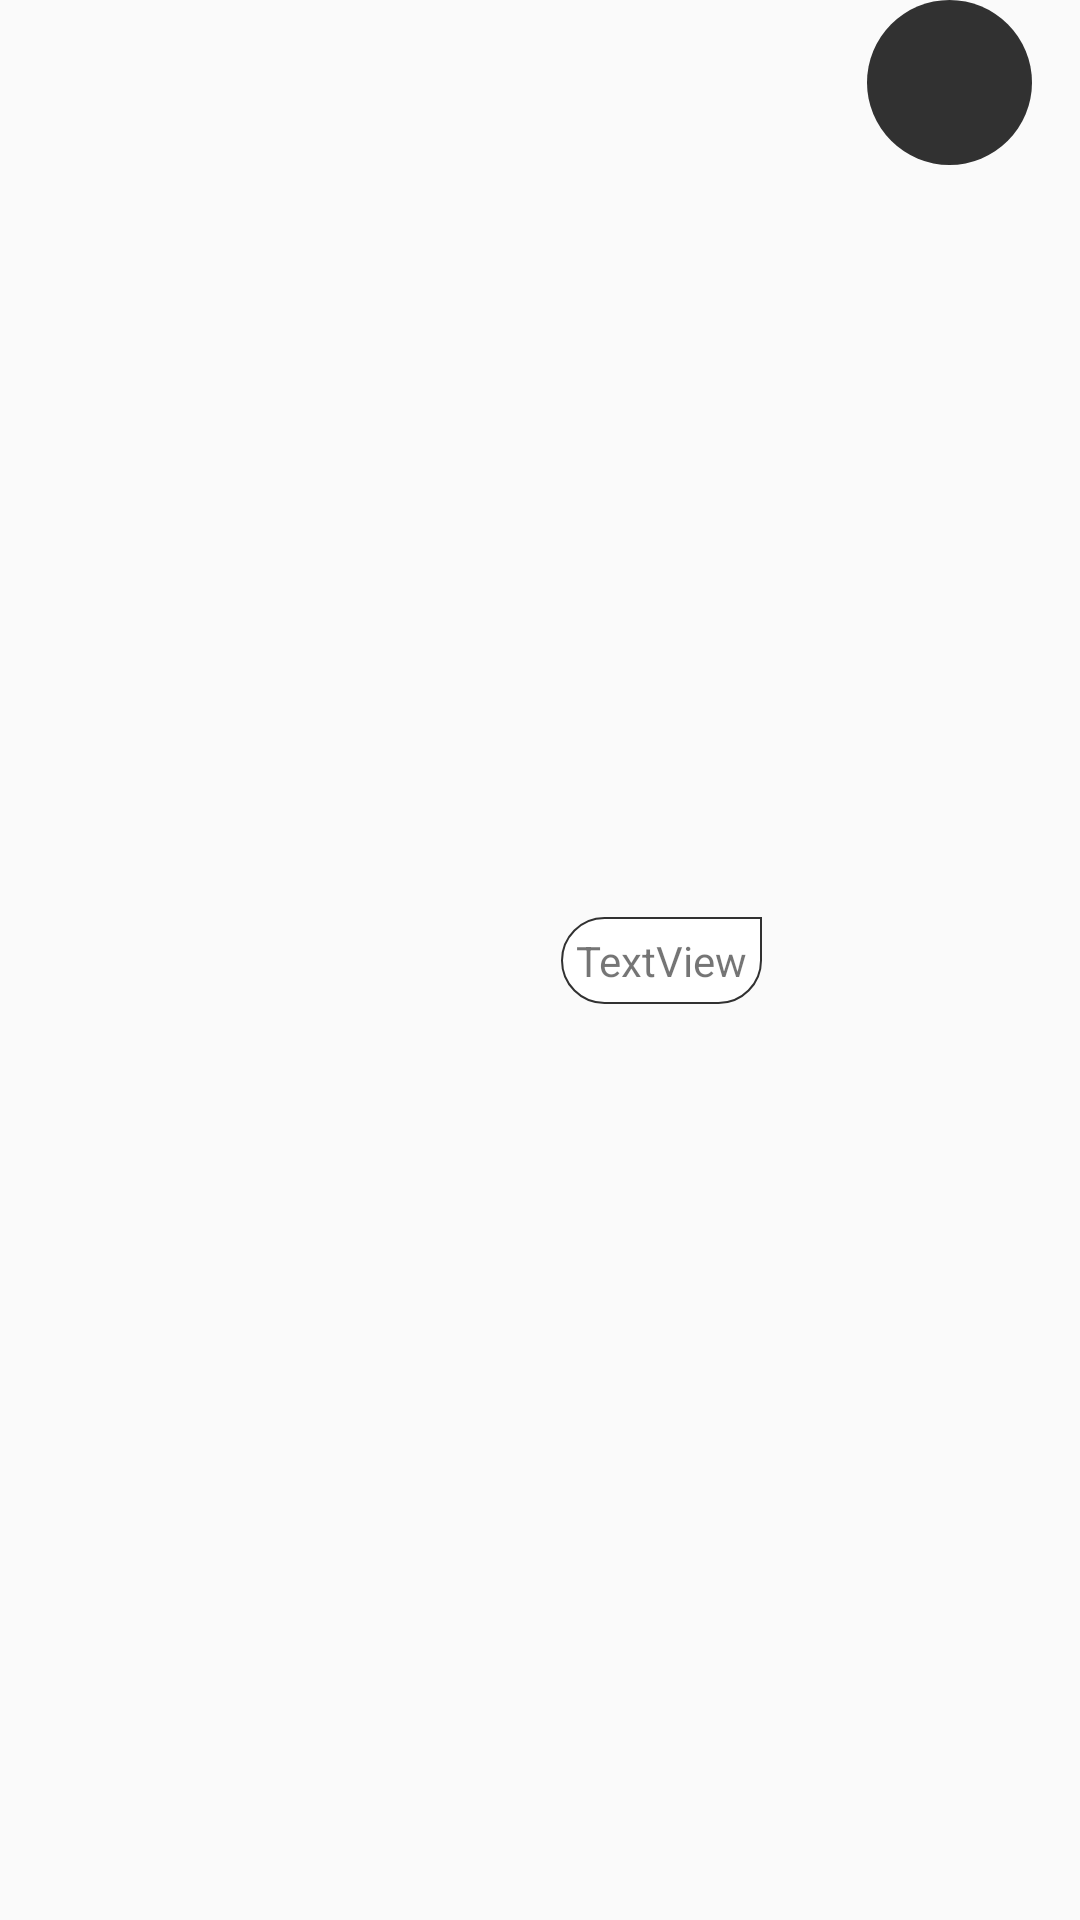

Android layout source for this screen:
<!-- AndroidManifest.xml: application theme Theme.IsokKuyandroid -->
<!-- res/layout/chat_card_user.xml -->
<?xml version="1.0" encoding="utf-8"?>
<androidx.constraintlayout.widget.ConstraintLayout xmlns:android="http://schemas.android.com/apk/res/android"
    xmlns:app="http://schemas.android.com/apk/res-auto"
    xmlns:tools="http://schemas.android.com/tools"
    android:layout_width="match_parent"
    android:layout_height="wrap_content">


    <ImageView
        android:id="@+id/imageView5"
        android:layout_width="55dp"
        android:layout_height="55dp"
        android:layout_marginStart="305dp"
        android:layout_marginEnd="17dp"
        android:background="@drawable/picture_rounded"
        app:layout_constraintBottom_toBottomOf="parent"
        app:layout_constraintEnd_toEndOf="parent"
        app:layout_constraintHorizontal_bias="0.955"
        app:layout_constraintStart_toStartOf="parent"
        app:layout_constraintTop_toTopOf="parent"
        app:layout_constraintVertical_bias="0.0"
        tools:srcCompat="@tools:sample/avatars" />

    <TextView
        android:id="@+id/textView12"
        android:layout_width="wrap_content"
        android:layout_height="wrap_content"
        android:layout_marginStart="23dp"
        android:layout_marginEnd="35dp"
        android:background="@drawable/chat_baloon"
        android:text="TextView"
        app:layout_constraintBottom_toBottomOf="parent"
        app:layout_constraintEnd_toStartOf="@+id/imageView5"
        app:layout_constraintHorizontal_bias="1.0"
        app:layout_constraintStart_toStartOf="parent"
        app:layout_constraintTop_toTopOf="parent" />
</androidx.constraintlayout.widget.ConstraintLayout>
<!-- resources referenced by this layout -->
<resources>
  <!-- drawable chat_baloon (drawable-v24) -->
  <?xml version="1.0" encoding="utf-8"?>
  <shape xmlns:android="http://schemas.android.com/apk/res/android"
          android:shape="rectangle" android:padding="10dp">
          
          <solid android:color="@color/white"/>
          <stroke
              android:width="0.5dp"
              android:color="@color/base_header_grey"/>
          <corners android:radius="20dp" android:topRightRadius="0dp"/>
          <padding
              android:bottom="5dp"
              android:left="5dp"
              android:top="5dp"
              android:right="5dp"/>
  </shape>
  <!-- drawable picture_rounded (drawable-v24) -->
  <?xml version="1.0" encoding="utf-8"?>
  <shape xmlns:android="http://schemas.android.com/apk/res/android"
          android:shape="rectangle">
          <solid android:color="@color/base_header_grey"/>
          <size android:width="55dp" android:height="55dp"/>
          <corners android:radius="40dp"/>
  </shape>
  <style name="Theme.IsokKuyandroid" parent="Theme.AppCompat.Light.DarkActionBar">
          
          <item name="colorPrimary">@color/purple_500</item>
          <item name="colorPrimaryDark">@color/purple_700</item>
          <item name="colorAccent">@color/teal_200</item>
          
      </style>
  <color name="white">#FFFFFFFF</color>
  <color name="base_header_grey">#313131</color>
  <color name="purple_500">#FF6200EE</color>
  <color name="purple_700">#FF3700B3</color>
  <color name="teal_200">#FF03DAC5</color>
</resources>
